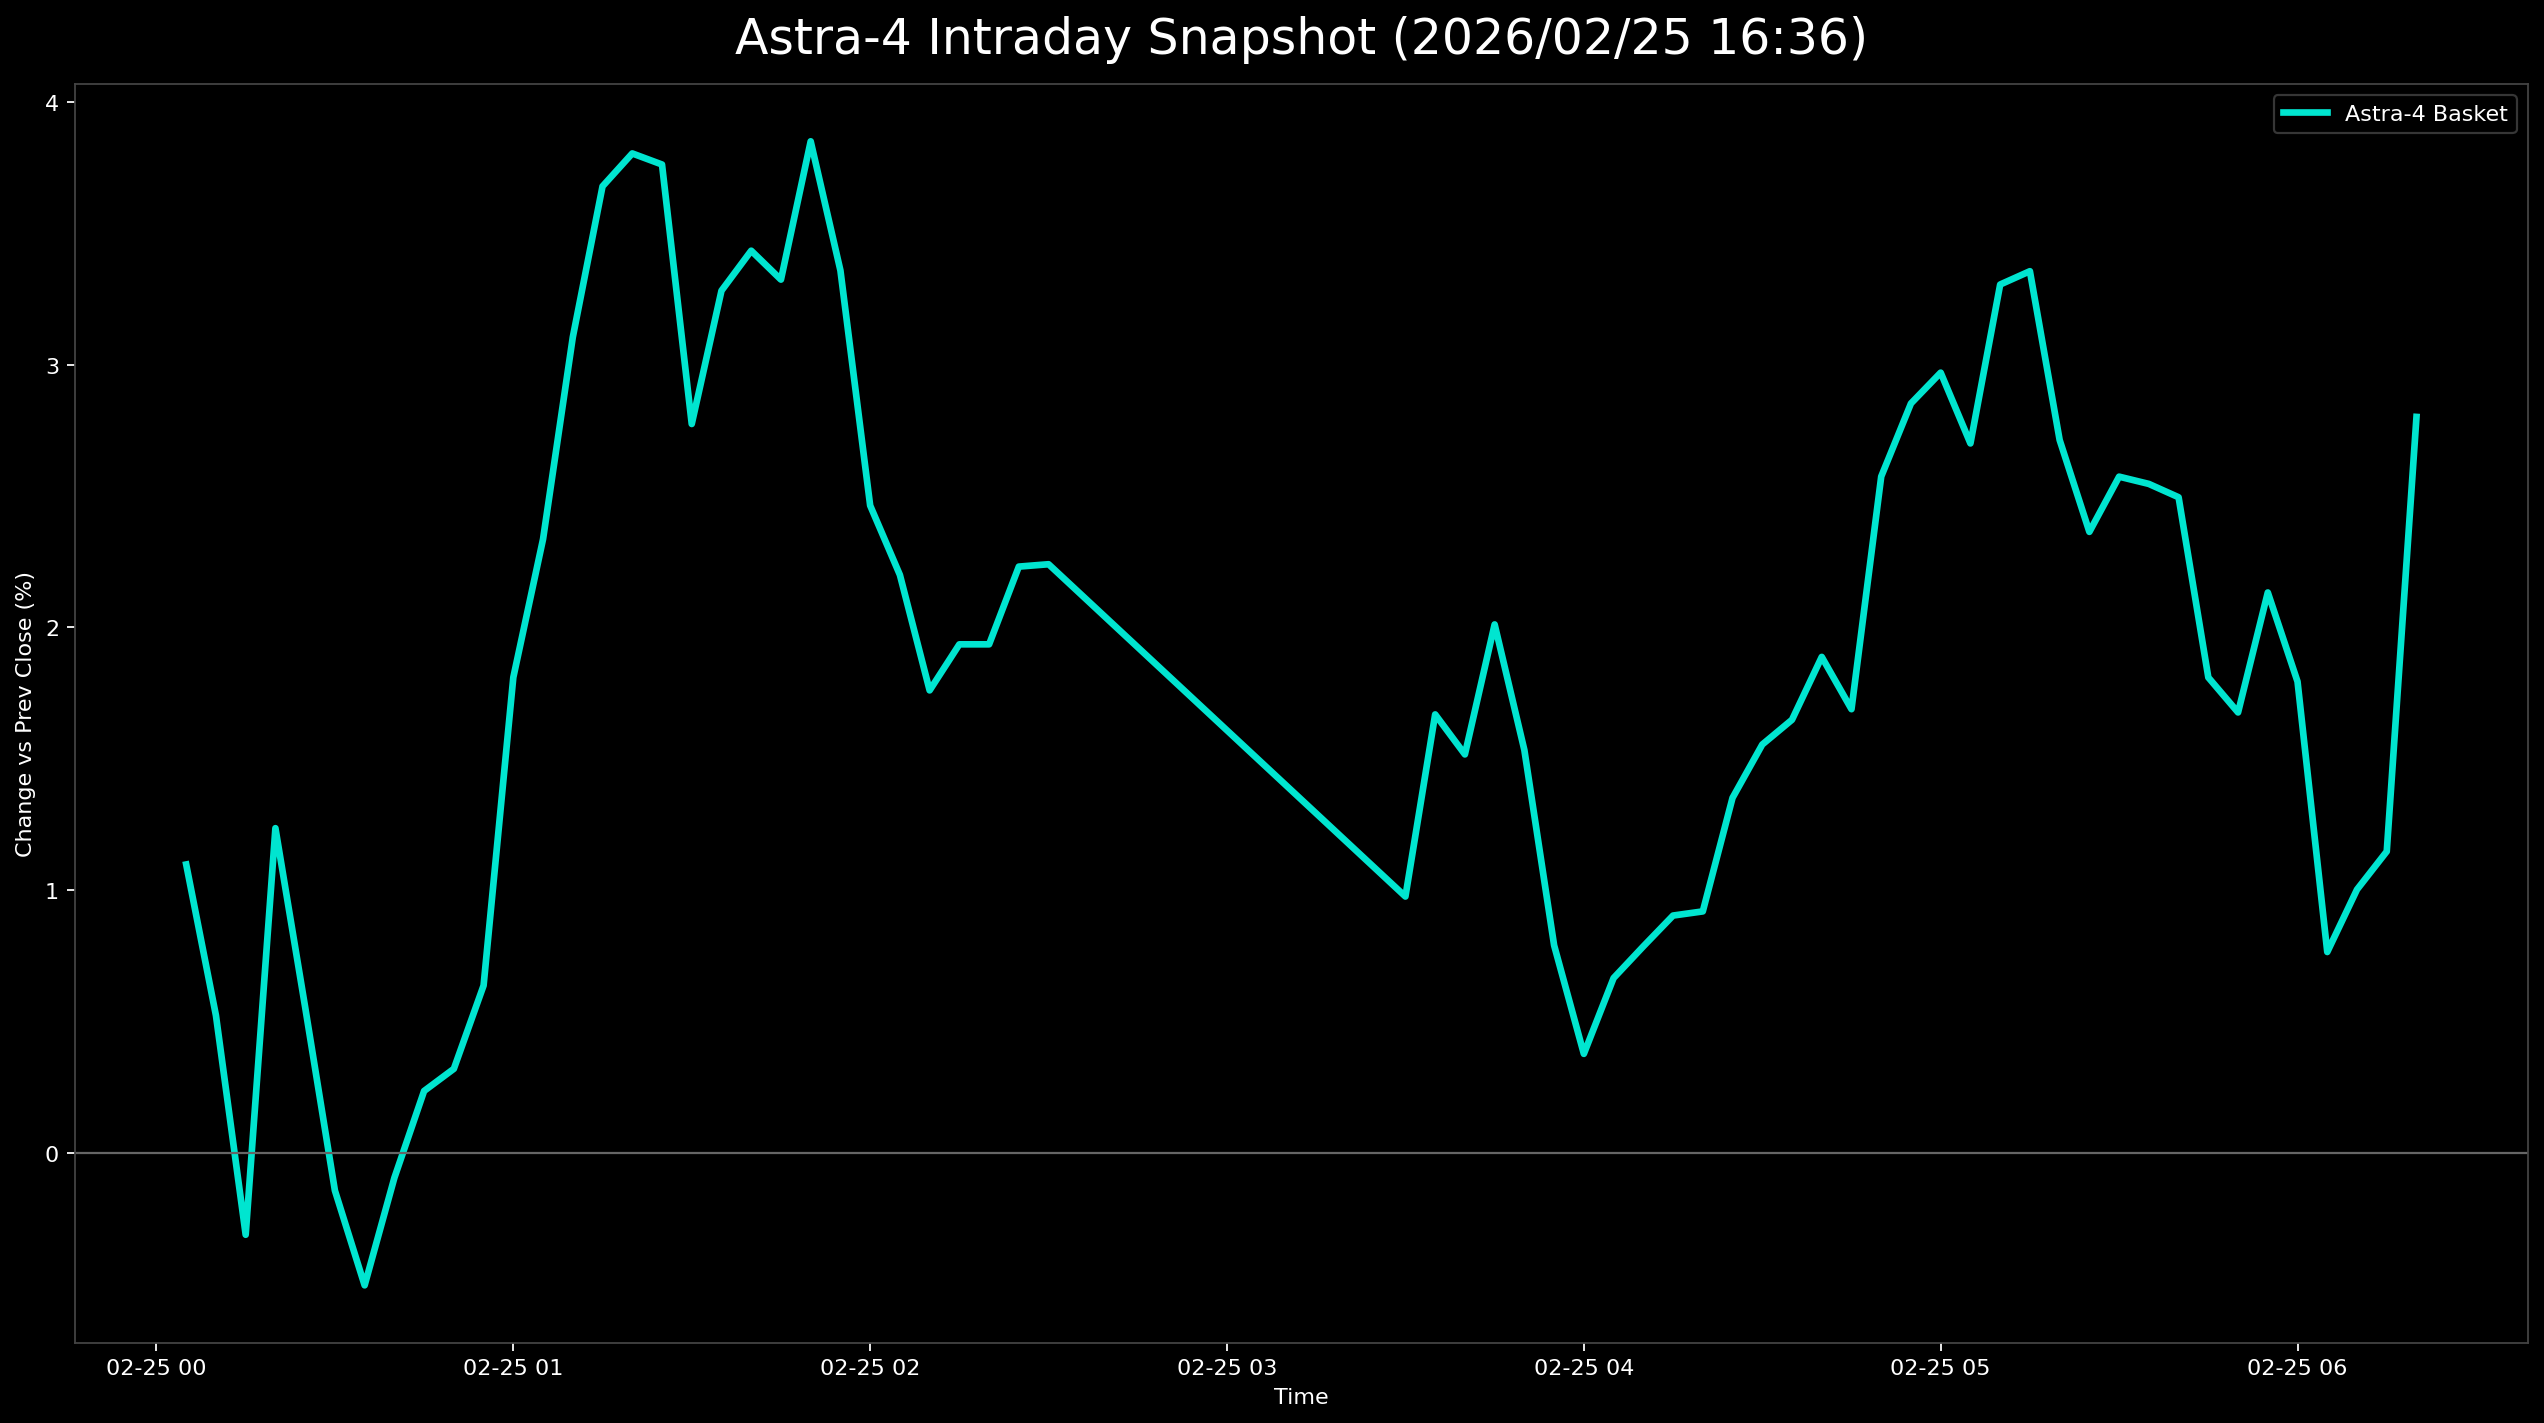

Data behind this chart, as committed beside it:
日時, 9348.T, 402A.T, 186A.T, Astra4_mean
2026-02-25 00:05:00+00:00, 0.01043, , 0.01152, 0.01098
2026-02-25 00:10:00+00:00, 0.005217, 0.0, 0.01047, 0.00523
2026-02-25 00:15:00+00:00, -0.001739, -0.00761, 0.0, -0.003116
2026-02-25 00:20:00+00:00, 0.01043, 0.01826, 0.008377, 0.01236
2026-02-25 00:25:00+00:00, 0.005217, 0.003044, 0.008377, 0.005546
2026-02-25 00:30:00+00:00, 0.005217, -0.0137, 0.004188, -0.001431
2026-02-25 00:35:00+00:00, 0.01217, -0.03044, 0.003141, -0.005042
2026-02-25 00:40:00+00:00, 0.01217, -0.02131, 0.006283, -0.0009508
2026-02-25 00:45:00+00:00, 0.01391, -0.01522, 0.008377, 0.002356
2026-02-25 00:50:00+00:00, 0.01739, -0.01826, 0.01047, 0.003199
2026-02-25 00:55:00+00:00, 0.01739, -0.004566, 0.006283, 0.006369
2026-02-25 01:00:00+00:00, 0.02261, 0.02435, 0.00733, 0.0181
2026-02-25 01:05:00+00:00, 0.02261, 0.03805, 0.009424, 0.02336
2026-02-25 01:10:00+00:00, 0.02435, 0.05936, 0.009424, 0.03104
2026-02-25 01:15:00+00:00, 0.0313, 0.06545, 0.01361, 0.03679
2026-02-25 01:20:00+00:00, 0.02783, 0.06849, 0.0178, 0.03804
2026-02-25 01:25:00+00:00, 0.02609, 0.07002, 0.01675, 0.03762
2026-02-25 01:30:00+00:00, 0.02957, 0.0411, 0.01257, 0.02774
2026-02-25 01:35:00+00:00, 0.02957, 0.05632, 0.01257, 0.03282
2026-02-25 01:40:00+00:00, 0.02957, 0.06088, 0.01257, 0.03434
2026-02-25 01:45:00+00:00, 0.0313, 0.05479, 0.01361, 0.03324
2026-02-25 01:50:00+00:00, 0.0313, 0.06849, 0.01571, 0.0385
2026-02-25 01:55:00+00:00, 0.0313, 0.05479, 0.01466, 0.03359
2026-02-25 02:00:00+00:00, 0.02435, 0.03805, 0.01152, 0.02464
2026-02-25 02:05:00+00:00, 0.02261, 0.03501, 0.008377, 0.022
2026-02-25 02:10:00+00:00, 0.01913, 0.0274, 0.006283, 0.0176
2026-02-25 02:15:00+00:00, 0.02087, 0.03196, 0.005236, 0.01936
2026-02-25 02:20:00+00:00, 0.02087, 0.03196, 0.005236, 0.01936
2026-02-25 02:25:00+00:00, 0.02261, 0.03805, 0.006283, 0.02231
2026-02-25 02:30:00+00:00, , 0.03957, 0.005236, 0.0224
2026-02-25 03:30:00+00:00, 0.01043, 0.01674, 0.002094, 0.009757
2026-02-25 03:35:00+00:00, 0.01391, 0.03196, 0.004188, 0.01669
2026-02-25 03:40:00+00:00, 0.01391, 0.0274, 0.004188, 0.01517
2026-02-25 03:45:00+00:00, 0.01391, 0.03805, 0.008377, 0.02011
2026-02-25 03:50:00+00:00, 0.008696, 0.02892, 0.008377, 0.01533
2026-02-25 03:55:00+00:00, 0.006957, 0.01674, 0.0, 0.0079
2026-02-25 04:00:00+00:00, 0.005217, 0.006088, 0.0, 0.003769
2026-02-25 04:05:00+00:00, 0.005217, 0.0137, 0.001047, 0.006654
2026-02-25 04:10:00+00:00, 0.005217, 0.01522, 0.003141, 0.00786
2026-02-25 04:15:00+00:00, 0.005217, 0.01979, 0.002094, 0.009033
2026-02-25 04:20:00+00:00, 0.005217, 0.02131, 0.001047, 0.009191
2026-02-25 04:25:00+00:00, 0.006957, 0.03044, 0.003141, 0.01351
2026-02-25 04:30:00+00:00, 0.006957, 0.03653, 0.003141, 0.01554
2026-02-25 04:35:00+00:00, 0.005217, 0.0411, 0.003141, 0.01648
2026-02-25 04:40:00+00:00, 0.001739, 0.05175, 0.003141, 0.01888
2026-02-25 04:45:00+00:00, 0.003478, 0.04718, 0.0, 0.01689
2026-02-25 04:50:00+00:00, 0.005217, 0.07306, -0.001047, 0.02574
2026-02-25 04:55:00+00:00, 0.003478, 0.08524, -0.003141, 0.02852
2026-02-25 05:00:00+00:00, 0.003478, 0.0898, -0.004188, 0.0297
2026-02-25 05:05:00+00:00, 0.003478, 0.08067, -0.003141, 0.027
2026-02-25 05:10:00+00:00, 0.001739, 0.09741, 0.0, 0.03305
2026-02-25 05:15:00+00:00, 0.001739, 0.09893, 0.0, 0.03356
2026-02-25 05:20:00+00:00, -0.001739, 0.08524, -0.002094, 0.02713
2026-02-25 05:25:00+00:00, -0.003478, 0.08067, -0.006283, 0.02364
2026-02-25 05:30:00+00:00, -0.001739, 0.08524, -0.006283, 0.02574
2026-02-25 05:35:00+00:00, 0.0, 0.08371, -0.00733, 0.02546
2026-02-25 05:40:00+00:00, 0.0, 0.08219, -0.00733, 0.02495
2026-02-25 05:45:00+00:00, -0.001739, 0.06545, -0.009424, 0.0181
2026-02-25 05:50:00+00:00, -0.001739, 0.05936, -0.00733, 0.01676
2026-02-25 05:55:00+00:00, -0.001739, 0.07306, -0.00733, 0.02133
... 5 more rows
